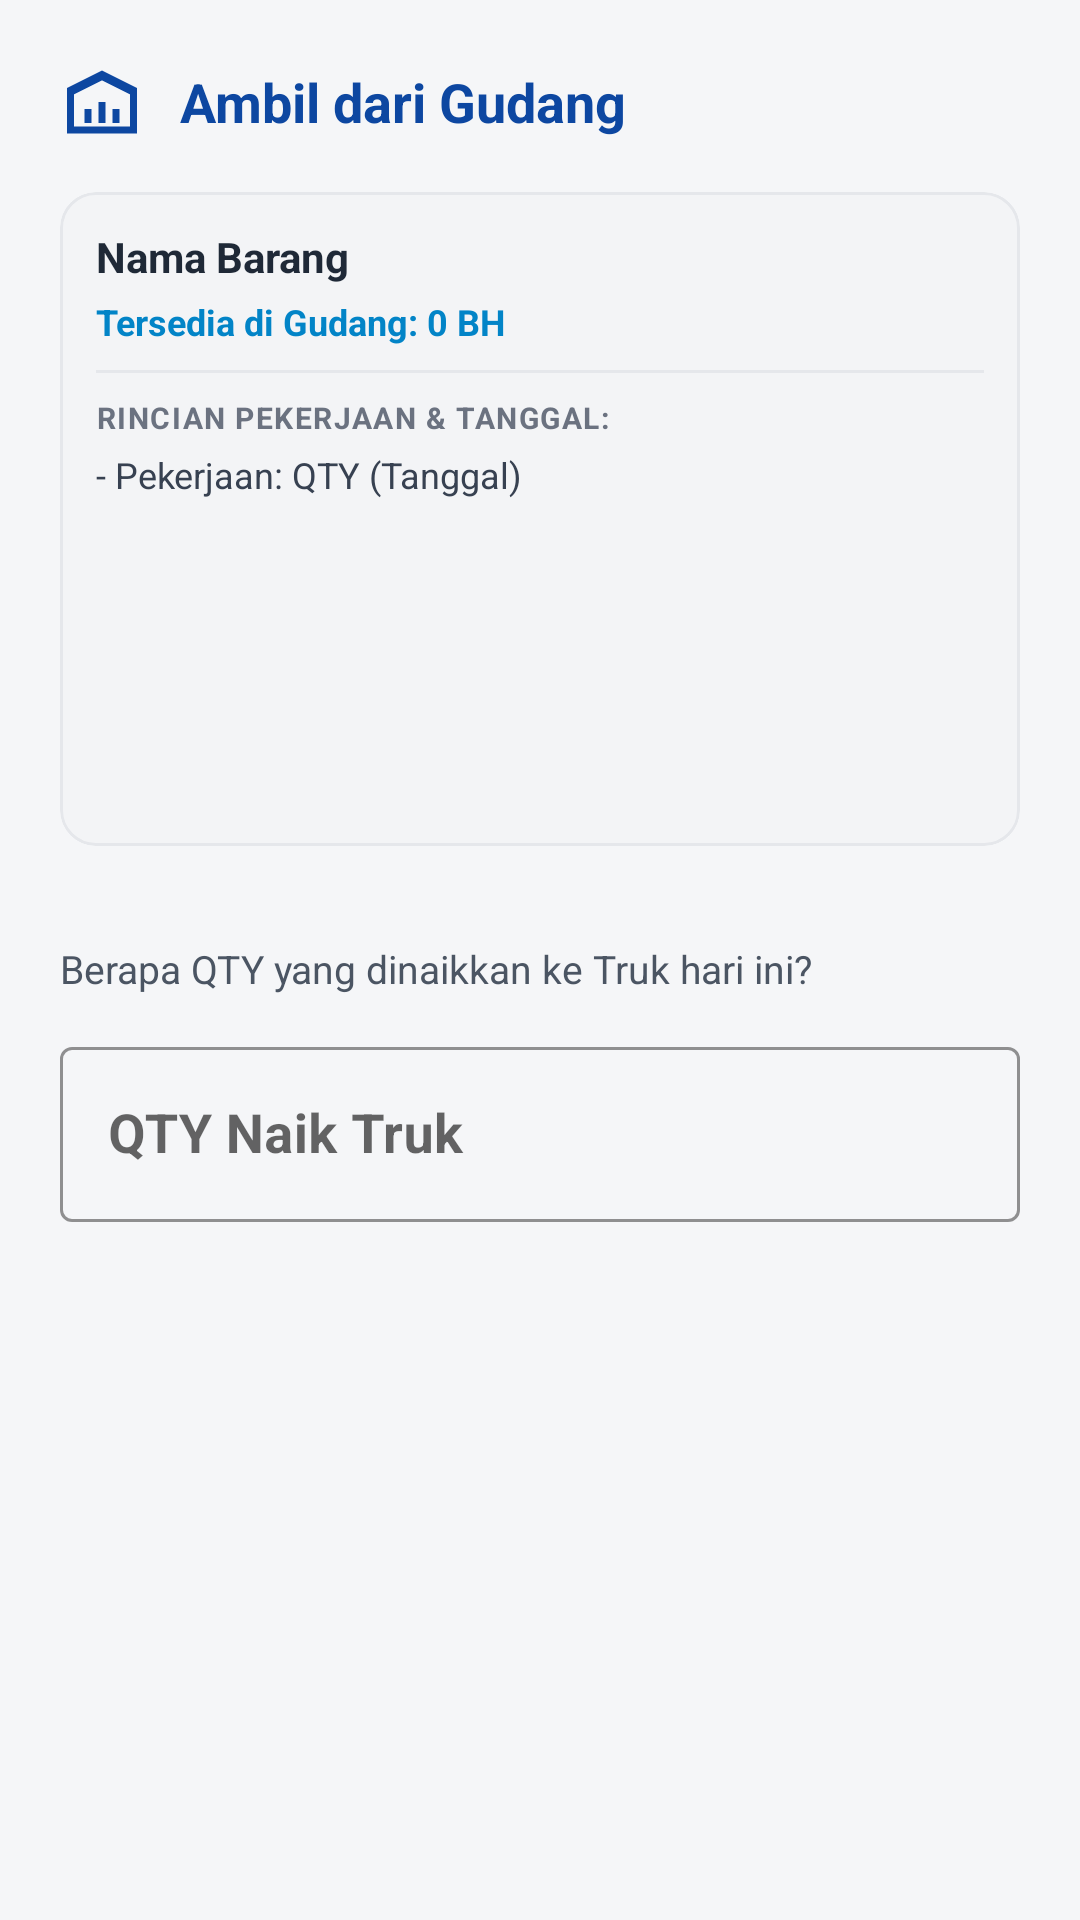

Here is an Android app screen rendered from its layout file. Give the layout XML and the strings, colors and styles it references.
<!-- AndroidManifest.xml: application theme Theme.LogistikPintar -->
<!-- res/layout/dialog_ambil_gudang.xml -->
<?xml version="1.0" encoding="utf-8"?>
<LinearLayout xmlns:android="http://schemas.android.com/apk/res/android"
    xmlns:app="http://schemas.android.com/apk/res-auto"
    android:layout_width="match_parent"
    android:layout_height="wrap_content"
    android:orientation="vertical"
    android:padding="20dp">

    
    <LinearLayout
        android:layout_width="match_parent"
        android:layout_height="wrap_content"
        android:orientation="horizontal"
        android:gravity="center_vertical"
        android:layout_marginBottom="16dp">

        <ImageView
            android:layout_width="28dp"
            android:layout_height="28dp"
            android:src="@drawable/ic_warehouse"
            app:tint="@color/primary_blue"
            android:layout_marginEnd="12dp"
            android:contentDescription="Ambil Icon"/>

        <TextView
            android:layout_width="wrap_content"
            android:layout_height="wrap_content"
            android:text="Ambil dari Gudang"
            android:textSize="18sp"
            android:textStyle="bold"
            android:textColor="@color/primary_blue"/>
    </LinearLayout>

    
    <com.google.android.material.card.MaterialCardView
        android:layout_width="match_parent"
        android:layout_height="wrap_content"
        android:layout_marginBottom="16dp"
        app:cardCornerRadius="12dp"
        app:cardElevation="0dp"
        app:cardBackgroundColor="#F3F4F6"
        app:strokeColor="#E5E7EB"
        app:strokeWidth="1dp">

        <LinearLayout
            android:layout_width="match_parent"
            android:layout_height="wrap_content"
            android:orientation="vertical"
            android:padding="12dp">

            <TextView
                android:id="@+id/tvNamaMaterialDialog"
                android:layout_width="match_parent"
                android:layout_height="wrap_content"
                android:text="Nama Barang"
                android:textSize="14sp"
                android:textStyle="bold"
                android:textColor="#1F2937"/>

            <TextView
                android:id="@+id/tvStokMaksDialog"
                android:layout_width="match_parent"
                android:layout_height="wrap_content"
                android:text="Tersedia di Gudang: 0 BH"
                android:textSize="12sp"
                android:textStyle="bold"
                android:textColor="#0284C7"
                android:layout_marginTop="4dp"/>

            <View
                android:layout_width="match_parent"
                android:layout_height="1dp"
                android:background="#E5E7EB"
                android:layout_marginTop="8dp"
                android:layout_marginBottom="8dp"/>

            <TextView
                android:layout_width="match_parent"
                android:layout_height="wrap_content"
                android:text="RINCIAN PEKERJAAN &amp; TANGGAL:"
                android:textSize="10sp"
                android:textStyle="bold"
                android:textColor="#6B7280"
                android:letterSpacing="0.05"
                android:layout_marginBottom="4dp"/>

            
            <ScrollView
                android:layout_width="match_parent"
                android:layout_height="120dp">
                <TextView
                    android:id="@+id/tvRincianDetailDialog"
                    android:layout_width="match_parent"
                    android:layout_height="wrap_content"
                    android:text="- Pekerjaan: QTY (Tanggal)"
                    android:textSize="12sp"
                    android:textColor="#374151"
                    android:lineSpacingExtra="3dp"/>
            </ScrollView>

        </LinearLayout>
    </com.google.android.material.card.MaterialCardView>

    <TextView
        android:layout_width="match_parent"
        android:layout_height="wrap_content"
        android:text="Berapa QTY yang dinaikkan ke Truk hari ini?"
        android:textSize="13sp"
        android:textColor="#4B5563"
        android:layout_marginBottom="12dp"
        android:layout_marginTop="16dp" />

    
    <com.google.android.material.textfield.TextInputLayout
        android:id="@+id/tilQtyNaikTruk"
        style="@style/Widget.MaterialComponents.TextInputLayout.OutlinedBox"
        android:layout_width="match_parent"
        android:layout_height="wrap_content"
        android:hint="QTY Naik Truk"
        app:boxStrokeColor="@color/primary_blue"
        app:hintTextColor="@color/primary_blue"
        android:layout_marginBottom="8dp">

        <com.google.android.material.textfield.TextInputEditText
            android:id="@+id/etQtyNaikTruk"
            android:layout_width="match_parent"
            android:layout_height="wrap_content"
            android:textSize="18sp"
            android:textStyle="bold"
            android:textColor="@color/primary_blue"
            android:inputType="number" />
    </com.google.android.material.textfield.TextInputLayout>

</LinearLayout>
<!-- resources referenced by this layout -->
<resources>
  <color name="primary_blue">#0D47A1</color>
  <!-- drawable ic_warehouse (drawable) -->
  <vector xmlns:android="http://schemas.android.com/apk/res/android"
      android:width="32dp"
      android:height="32dp"
      android:viewportWidth="24"
      android:viewportHeight="24">
    <path
        android:fillColor="#FF000000"
        android:pathData="M12,3L2,8v13h20V8L12,3zm8,16H4v-9.17l8,-4 8,4V19zm-9,-7h2v6h-2v-6zm-4,2h2v4H7v-4zm8,0h2v4h-2v-4z"/>
  </vector>
  <style name="Theme.LogistikPintar" parent="Base.Theme.LogistikPintar" />
  <style name="Base.Theme.LogistikPintar" parent="Theme.MaterialComponents.DayNight.NoActionBar">
          
          <item name="colorPrimary">@color/primary_blue</item>
          <item name="colorPrimaryVariant">@color/accent_blue</item>
          <item name="colorOnPrimary">@color/white</item>
          <item name="android:windowBackground">@color/bg_main</item>
          <item name="materialCalendarTheme">@style/CustomMaterialCalendarTheme</item>
      </style>
  <color name="accent_blue">#1976D2</color>
  <color name="white">#FFFFFFFF</color>
  <color name="bg_main">#F5F6F8</color>
  <style name="CustomMaterialCalendarTheme" parent="ThemeOverlay.MaterialComponents.MaterialCalendar">
          
      </style>
</resources>
